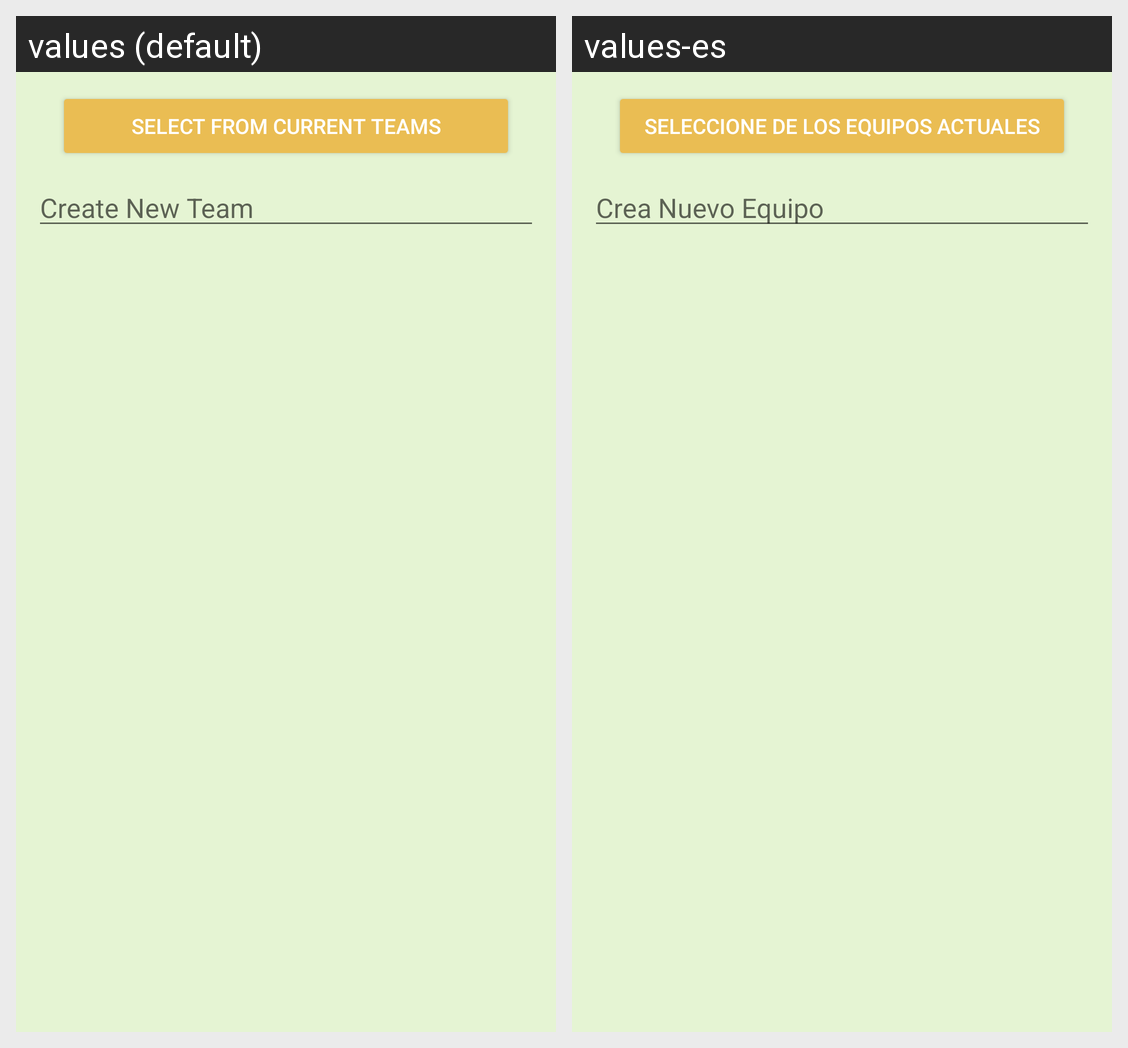

Translations of the strings shown on this Android screen, per locale in the grid:
Android screen res/layout/dialog_choose_or_create_team.xml rendered under 2 locales, left to right: values (default), values-es. Device: Nexus 5 (rendered at 1080×1920; each locale shown at half size, 540×960, under a caption strip naming it); theme AppTheme.
Strings drawn on this screen, with the default value and each locale's value (text and hints the layout hard-codes, and strings that could not be matched under every locale, appear in the picture but are not listed):

select_from_current_teams
  values: Select from current teams
  values-es: Seleccione de los equipos actuales

create_new_team
  values: Create New Team
  values-es: Crea Nuevo Equipo
